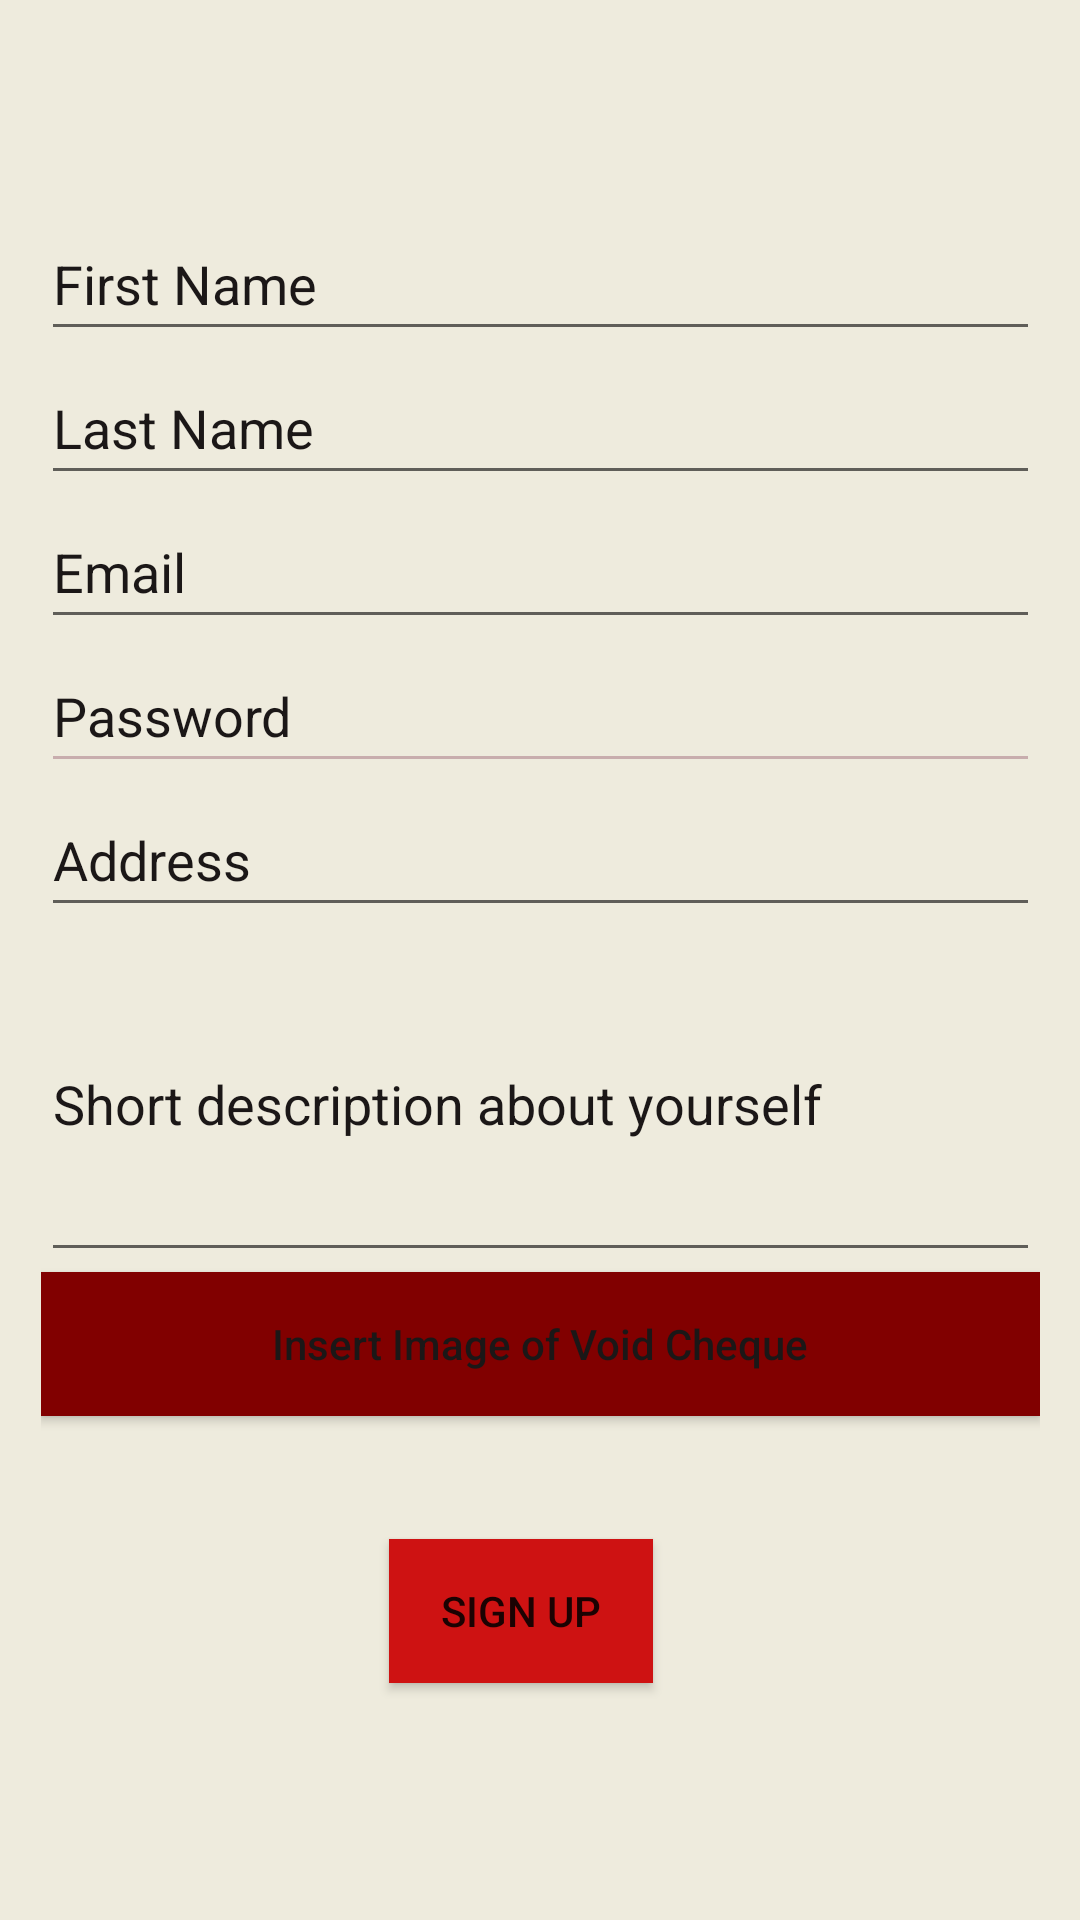

Here is an Android app screen rendered from its layout file. Give the layout XML and the strings, colors and styles it references.
<!-- AndroidManifest.xml: application theme Theme.SEG2105Project -->
<!-- res/layout/activity_cook_signup.xml -->
<?xml version="1.0" encoding="utf-8"?>
<androidx.constraintlayout.widget.ConstraintLayout xmlns:android="http://schemas.android.com/apk/res/android"
    xmlns:app="http://schemas.android.com/apk/res-auto"
    xmlns:tools="http://schemas.android.com/tools"
    android:layout_width="match_parent"
    android:layout_height="match_parent"
    android:background="#EEEBDD"
    app:backgroundTint="@null"
    tools:context=".cook.CookRegistration">

    <LinearLayout
        android:id="@+id/linearLayout2"
        android:layout_width="333dp"
        android:layout_height="444dp"
        android:layout_marginStart="45dp"
        android:layout_marginTop="115dp"
        android:layout_marginEnd="45dp"
        android:orientation="vertical"
        app:backgroundTint="@null"
        app:layout_constraintBottom_toTopOf="@+id/cook_btn_signup"
        app:layout_constraintEnd_toEndOf="parent"
        app:layout_constraintStart_toStartOf="parent"
        app:layout_constraintTop_toTopOf="parent">

        <EditText
            android:id="@+id/cook_et_first"
            android:layout_width="match_parent"
            android:layout_height="wrap_content"
            android:digits="abcdefghijklmnopqrstuvwxyz ABCDEFGHIJKLMNOPQRSTUVWXYZ"
            android:ems="10"
            android:hint="First Name"
            android:inputType="textPersonName"
            android:minHeight="48dp"
            android:textColor="#1B1717"
            android:textColorHint="#1B1717" />

        <EditText
            android:id="@+id/cook_et_last"
            android:layout_width="match_parent"
            android:layout_height="wrap_content"
            android:digits="abcdefghijklmnopqrstuvwxyz ABCDEFGHIJKLMNOPQRSTUVWXYZ"
            android:ems="10"
            android:hint="Last Name"
            android:inputType="textPersonName"
            android:minHeight="48dp"
            android:textColor="#1B1717"
            android:textColorHint="#1B1717" />

        <EditText
            android:id="@+id/cook_et_email"
            android:layout_width="match_parent"
            android:layout_height="wrap_content"
            android:ems="10"
            android:hint="Email"
            android:inputType="textEmailAddress"
            android:minHeight="48dp"
            android:textColor="#1B1717"
            android:textColorHint="#1B1717" />

        <EditText
            android:id="@+id/cook_et_password"
            android:layout_width="match_parent"
            android:layout_height="wrap_content"
            android:backgroundTint="#C8ADAD"
            android:ems="10"
            android:hint="Password"
            android:inputType="textPassword"
            android:minHeight="48dp"
            android:textColor="#1B1717"
            android:textColorHint="#1B1717" />

        <EditText
            android:id="@+id/cook_et_address"
            android:layout_width="match_parent"
            android:layout_height="wrap_content"
            android:digits="abcdefghijklmnopqrstuvwxyz ABCDEFGHIJKLMNOPQRSTUVWXYZ 1234567890"
            android:ems="10"
            android:hint="Address"
            android:inputType="textPersonName"
            android:minHeight="48dp"
            android:textColor="#1B1717"
            android:textColorHint="#1B1717" />

        <EditText
            android:id="@+id/cook_et_description"
            android:layout_width="match_parent"
            android:layout_height="115dp"
            android:ems="10"
            android:hint="Short description about yourself"
            android:inputType="textShortMessage"
            android:minHeight="48dp"
            android:textColor="#1B1717"
            android:textColorHint="#1B1717" />

        <Button
            android:id="@+id/editTextNumber"
            android:layout_width="match_parent"
            android:layout_height="wrap_content"
            android:background="#810000"
            android:ems="10"
            android:hint="Insert Image of Void Cheque"
            android:inputType="number"
            android:minHeight="48dp"
            android:onClick="onClickImage"
            android:textColor="#1B1717"
            android:textColorHint="#1B1717"
            app:backgroundTint="@null"
            tools:ignore="TextContrastCheck" />

    </LinearLayout>

    <Button
        android:id="@+id/cook_btn_signup"
        android:layout_width="wrap_content"
        android:layout_height="wrap_content"
        android:layout_gravity="center|center_horizontal|center_vertical"
        android:layout_marginStart="116dp"
        android:layout_marginBottom="125dp"
        android:background="#CE1212"
        android:backgroundTint="#74112F"
        android:onClick="goToWelcome"
        android:text="Sign up"
        app:backgroundTint="#CE1212"
        app:layout_constraintBottom_toBottomOf="parent"
        app:layout_constraintStart_toStartOf="@+id/linearLayout2"
        app:layout_constraintTop_toBottomOf="@+id/linearLayout2" />
</androidx.constraintlayout.widget.ConstraintLayout>
<!-- resources referenced by this layout -->
<resources>
  <style name="Theme.SEG2105Project" parent="Theme.AppCompat.Light.NoActionBar">
          
          <item name="colorPrimary">@color/purple_500</item>
          <item name="colorPrimaryVariant">@color/purple_700</item>
          <item name="colorOnPrimary">@color/white</item>
          
          <item name="colorSecondary">@color/teal_200</item>
          <item name="colorSecondaryVariant">@color/teal_700</item>
          <item name="colorOnSecondary">@color/black</item>
          
          <item name="android:statusBarColor">?attr/colorPrimaryVariant</item>
          
      </style>
  <!-- not gathered from this repository: default colours our renderer supplied (Android Studio template values) -->
  <color name="purple_500">#FF6200EE</color>
  <color name="purple_700">#FF3700B3</color>
  <color name="teal_200">#FF03DAC5</color>
  <color name="teal_700">#FF018786</color>
  <color name="black">#FF000000</color>
  <color name="white">#FFFFFFFF</color>
</resources>
